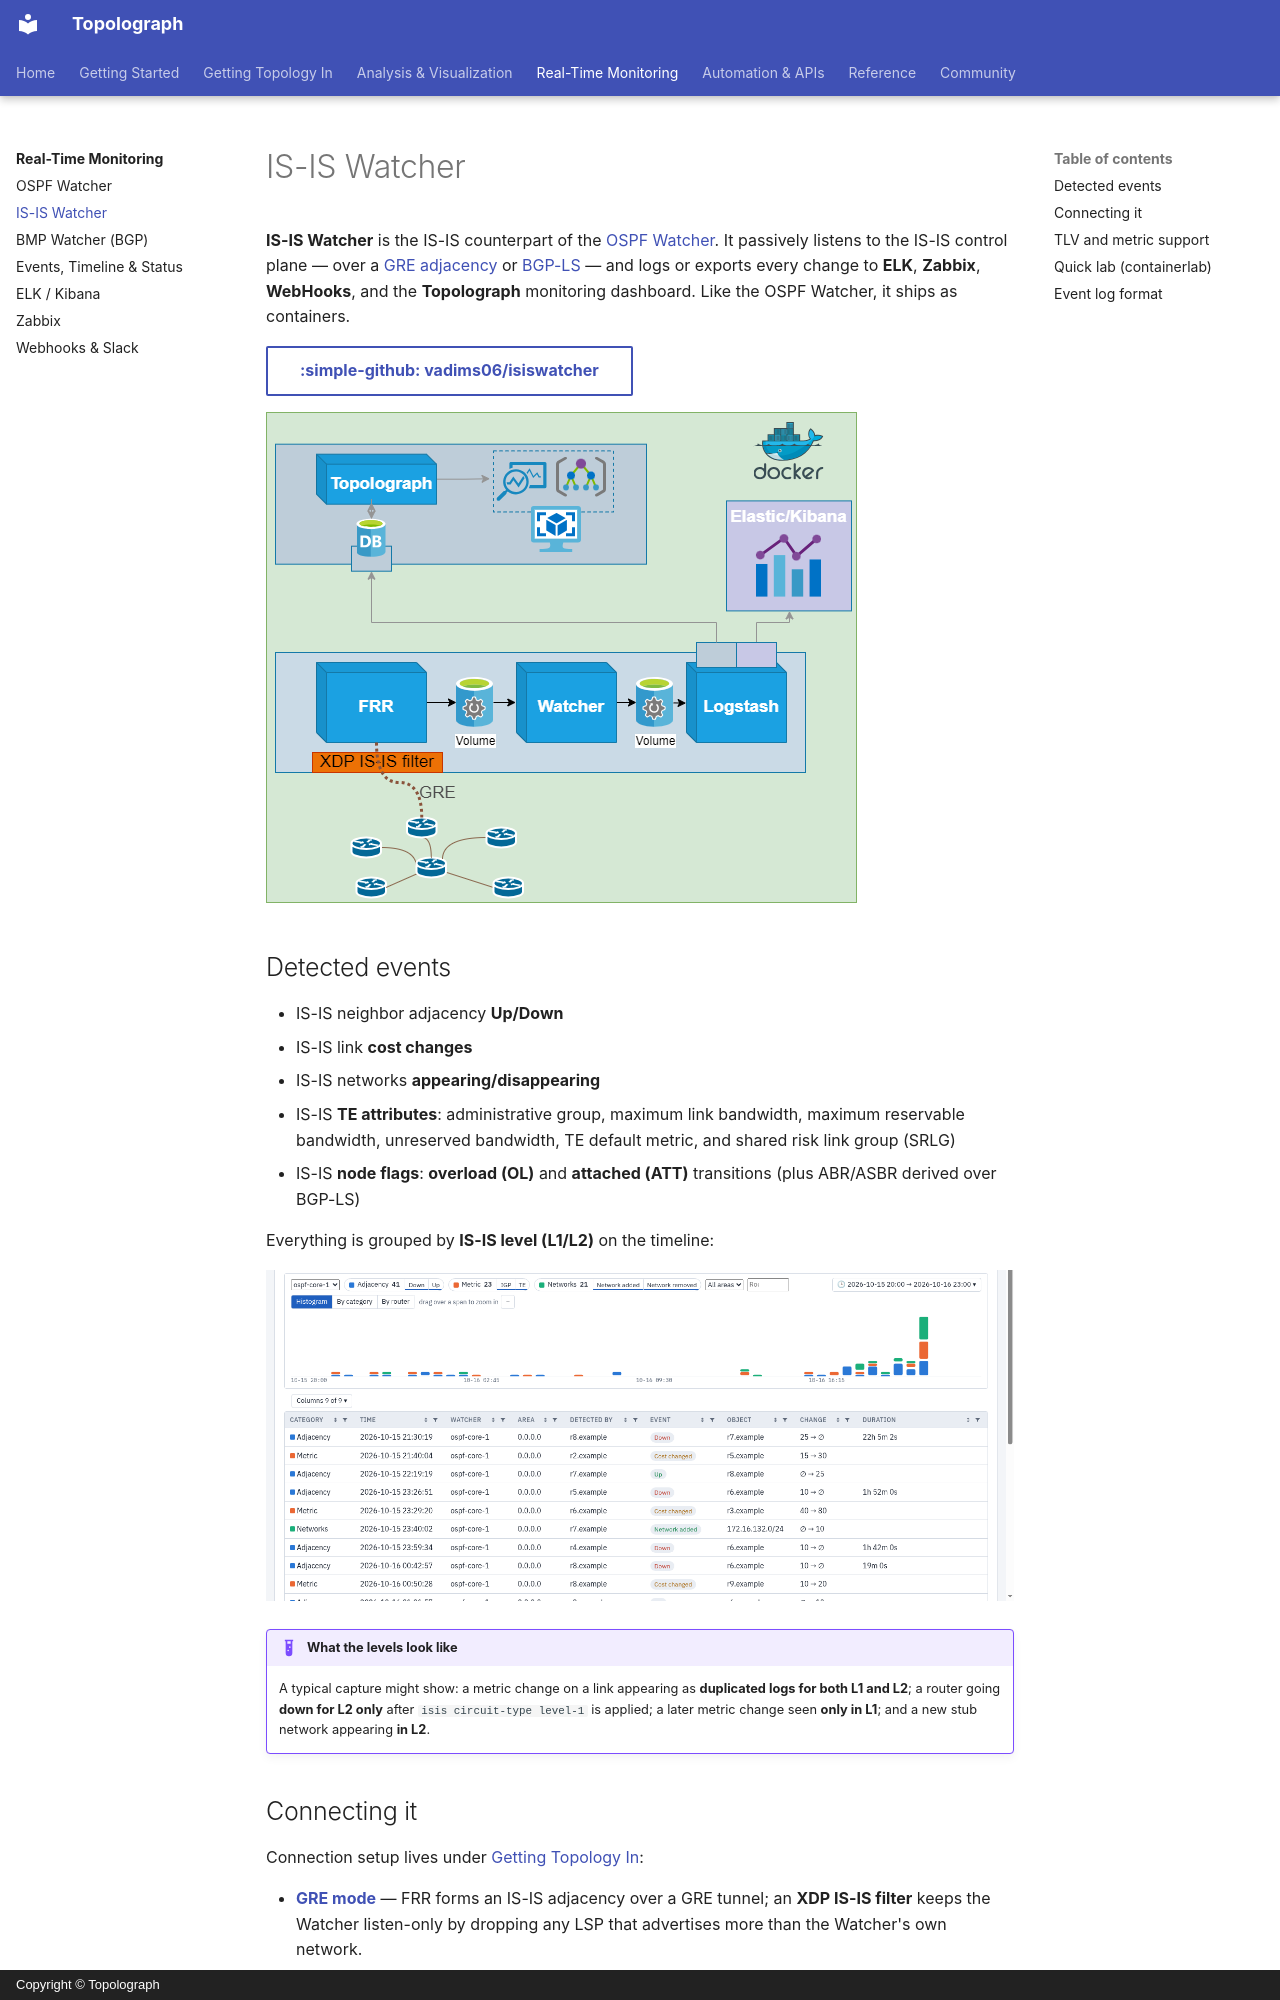

repository: Vadims06/topolograph · page: monitoring/isis-watcher/index.html · generator: mkdocs · copyright: Copyright © Topolograph

# IS-IS Watcher

**IS-IS Watcher** is the IS-IS counterpart of the [OSPF Watcher](ospf-watcher.md).
It passively listens to the IS-IS control plane — over a
[GRE adjacency](../ingestion/gre.md) or [BGP-LS](../ingestion/bgp-ls.md) — and logs
or exports every change to **ELK**, **Zabbix**, **WebHooks**, and the
**Topolograph** monitoring dashboard. Like the OSPF Watcher, it ships as
containers.

[:simple-github: vadims06/isiswatcher](https://github.com/Vadims06/isiswatcher){ .md-button }

![IS-IS Watcher + Topolograph architecture](../assets/isiswatcher_architecture.png)

## Detected events

- IS-IS neighbor adjacency **Up/Down**
- IS-IS link **cost changes**
- IS-IS networks **appearing/disappearing**
- IS-IS **TE attributes**: administrative group, maximum link bandwidth, maximum
  reservable bandwidth, unreserved bandwidth, TE default metric, and shared risk
  link group (SRLG)
- IS-IS **node flags**: **overload (OL)** and **attached (ATT)** transitions
  (plus ABR/ASBR derived over BGP-LS)

Everything is grouped by **IS-IS level (L1/L2)** on the timeline:

![The Monitoring page with watcher events](../static/ui/monitoring-histogram.png)

!!! example "What the levels look like"
    A typical capture might show: a metric change on a link appearing as
    **duplicated logs for both L1 and L2**; a router going **down for L2 only**
    after `isis circuit-type level-1` is applied; a later metric change seen
    **only in L1**; and a new stub network appearing **in L2**.
